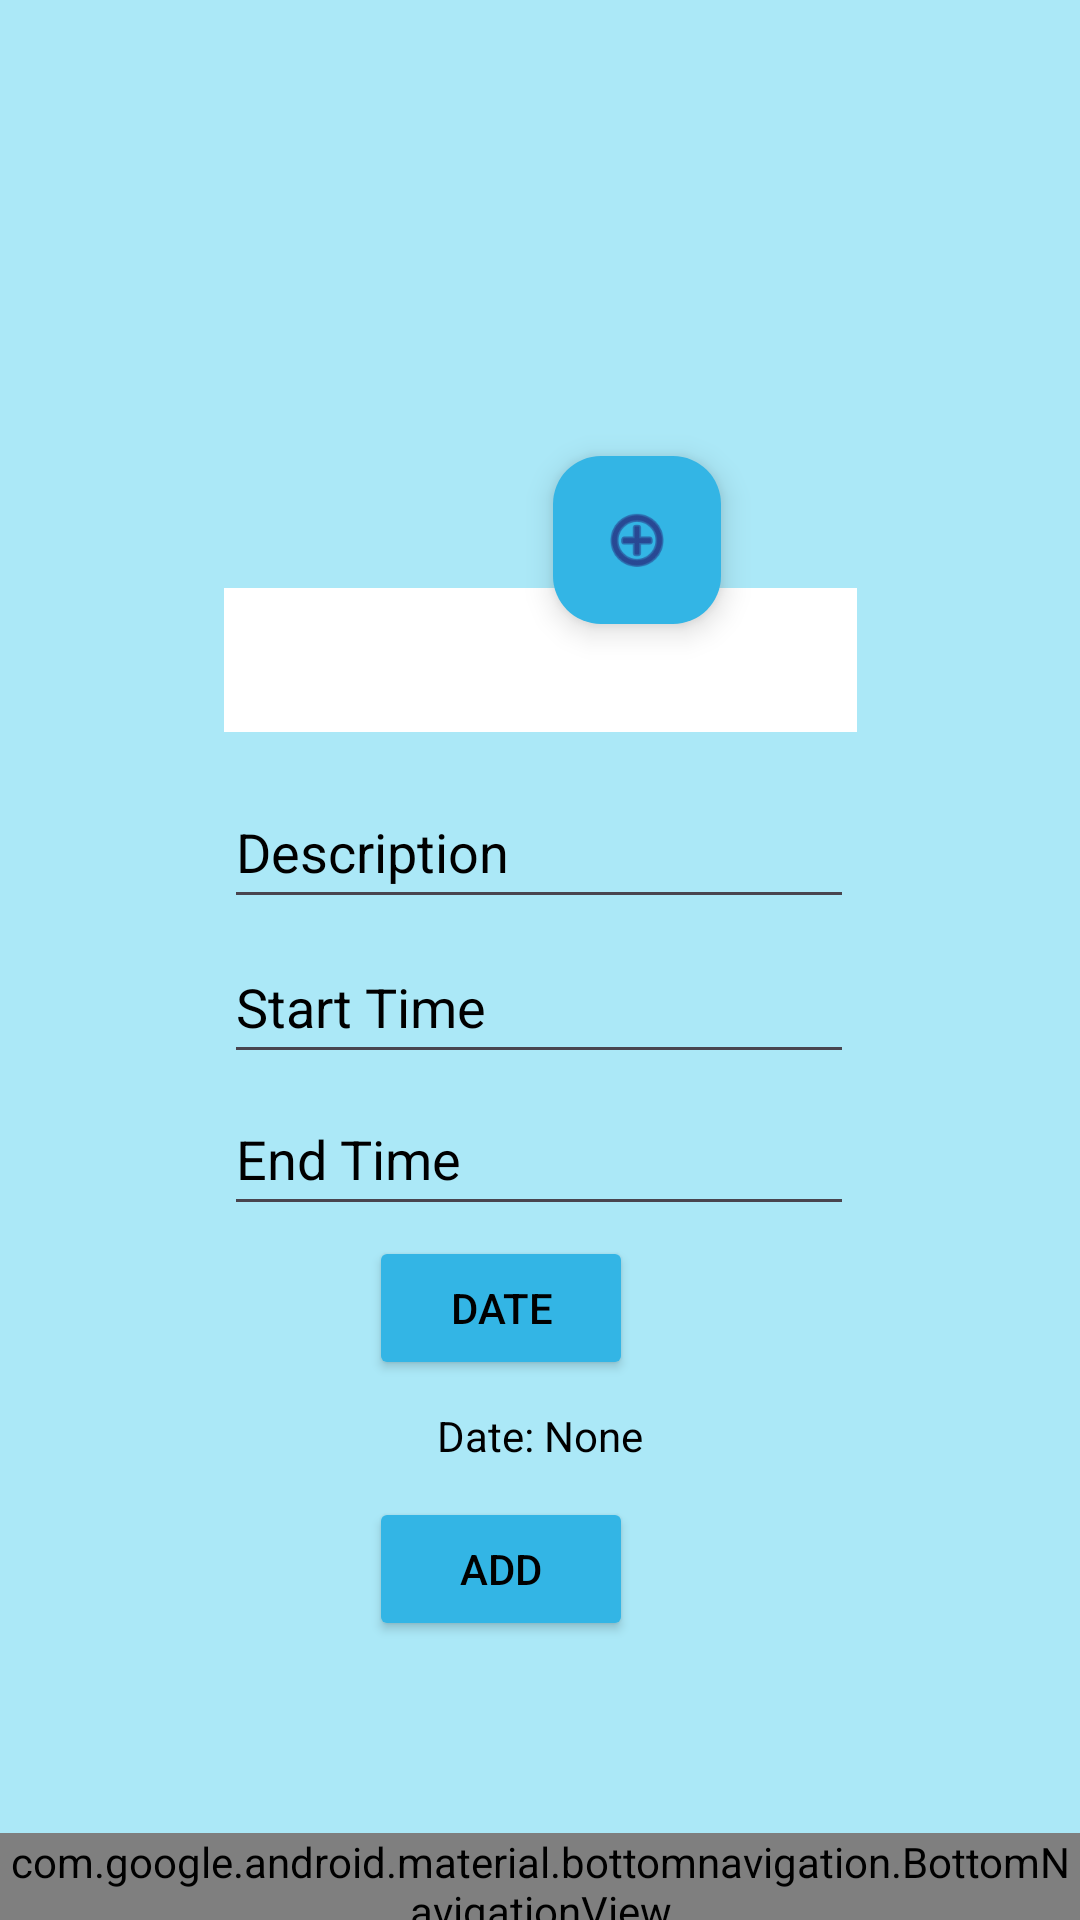

This screen was rendered from an Android layout file. Write that file and the resources it references.
<!-- AndroidManifest.xml: application theme Theme.TaskWavePart1 -->
<!-- res/layout/activity_timesheet_entry.xml -->
<?xml version="1.0" encoding="utf-8"?>
<androidx.constraintlayout.widget.ConstraintLayout xmlns:android="http://schemas.android.com/apk/res/android"
    xmlns:app="http://schemas.android.com/apk/res-auto"
    xmlns:tools="http://schemas.android.com/tools"
    android:id="@+id/main"
    android:layout_width="match_parent"
    android:layout_height="match_parent"
    android:background="#abe8f7"
    tools:context=".timesheet_entry">

    <com.google.android.material.bottomnavigation.BottomNavigationView
        android:id="@+id/NavBar"
        android:layout_width="match_parent"
        android:layout_height="wrap_content"
        android:layout_marginTop="80dp"
        android:layout_marginBottom="10dp"
        android:background="@color/white"
        app:itemIconTint="@drawable/bottom_nav_icon_color_selector"
        app:itemTextColor="@drawable/bottom_nav_icon_color_selector"
        app:layout_constraintBottom_toBottomOf="parent"
        app:layout_constraintEnd_toEndOf="parent"
        app:layout_constraintStart_toStartOf="parent"
        app:layout_constraintTop_toBottomOf="@+id/btnAddTimesheet"
        app:menu="@menu/menu"
        app:navigationIconTint="#FFDA1616" />

    <TextView
        android:id="@+id/textView"
        android:layout_width="wrap_content"
        android:layout_height="wrap_content"
        android:layout_marginStart="172dp"
        android:layout_marginEnd="173dp"
        android:layout_marginBottom="650dp"
        android:textSize="22dp"
        android:text="Timesheet"
        android:textColor="@color/black"
        android:textColorHint="@color/black"
        app:layout_constraintBottom_toBottomOf="parent"
        app:layout_constraintEnd_toEndOf="parent"
        app:layout_constraintStart_toStartOf="parent"
        app:layout_constraintTop_toTopOf="parent" />

    <ImageView
        android:id="@+id/imageView"
        android:layout_width="120dp"
        android:layout_height="120dp"
        android:layout_marginBottom="450dp"
        android:background="@drawable/camera"
        android:scaleType="fitXY"
        app:layout_constraintBottom_toBottomOf="parent"
        app:layout_constraintEnd_toEndOf="parent"
        app:layout_constraintStart_toStartOf="parent"
        app:layout_constraintTop_toTopOf="parent"
        tools:srcCompat="@tools:sample/avatars" />

    <EditText
        android:id="@+id/txtDescription"
        android:layout_width="wrap_content"
        android:layout_height="48dp"
        android:layout_marginBottom="40dp"
        android:ems="10"
        android:hint="Description"
        android:inputType="text"
        android:textColor="@color/black"
        android:textColorHint="@color/black"
        app:layout_constraintBottom_toBottomOf="parent"
        app:layout_constraintEnd_toEndOf="parent"
        app:layout_constraintHorizontal_bias="0.497"
        app:layout_constraintStart_toStartOf="parent"
        app:layout_constraintTop_toTopOf="parent"
        app:layout_constraintVertical_bias="0.468" />

    <EditText
        android:id="@+id/txtStartTime"
        android:layout_width="wrap_content"
        android:layout_height="48dp"
        android:ems="10"
        android:hint="Start Time"
        android:inputType="time"
        android:textColor="@color/black"
        android:textColorHint="@color/black"
        app:layout_constraintBottom_toTopOf="@+id/txtEndTime"
        app:layout_constraintEnd_toEndOf="parent"
        app:layout_constraintHorizontal_bias="0.497"
        app:layout_constraintStart_toStartOf="parent"
        app:layout_constraintTop_toBottomOf="@+id/txtDescription"
        app:layout_constraintVertical_bias="0.578" />

    <Button
        android:id="@+id/btnPickDateTimesheet"
        android:layout_width="wrap_content"
        android:layout_height="wrap_content"
        android:layout_marginEnd="100dp"
        android:backgroundTint="@android:color/holo_blue_light"
        android:text="Date"
        android:textColor="@color/black"
        app:layout_constraintBottom_toBottomOf="parent"
        app:layout_constraintEnd_toEndOf="parent"
        app:layout_constraintHorizontal_bias="0.495"
        app:layout_constraintStart_toStartOf="@+id/txtEndTime"
        app:layout_constraintTop_toTopOf="parent"
        app:layout_constraintVertical_bias="0.696" />

    <ProgressBar
        android:id="@+id/progressBar"
        style="?android:attr/progressBarStyle"
        android:layout_width="wrap_content"
        android:layout_height="wrap_content"
        android:visibility="invisible"
        app:layout_constraintBottom_toBottomOf="parent"
        app:layout_constraintEnd_toEndOf="parent"
        app:layout_constraintStart_toStartOf="parent"
        app:layout_constraintTop_toTopOf="parent" />

    <EditText
        android:id="@+id/txtEndTime"
        android:layout_width="wrap_content"
        android:layout_height="48dp"
        android:ems="10"
        android:hint="End Time"
        android:inputType="time"
        android:textColor="@color/black"
        android:textColorHint="@color/black"
        app:layout_constraintBottom_toBottomOf="parent"
        app:layout_constraintEnd_toEndOf="parent"
        app:layout_constraintHorizontal_bias="0.497"
        app:layout_constraintStart_toStartOf="parent"
        app:layout_constraintTop_toTopOf="parent"
        app:layout_constraintVertical_bias="0.609" />

    <Spinner
        android:id="@+id/spinner"
        android:layout_width="211dp"
        android:layout_height="48dp"
        android:layout_marginBottom="200dp"
        android:background="@color/white"
        app:layout_constraintBottom_toBottomOf="parent"
        app:layout_constraintEnd_toEndOf="parent"
        app:layout_constraintStart_toStartOf="parent"
        app:layout_constraintTop_toTopOf="parent" />

    <TextView
        android:id="@+id/txtSelectedDate"
        android:layout_width="wrap_content"
        android:layout_height="wrap_content"
        android:text="Date: None"
        android:textAlignment="center"
        android:textColor="@color/black"
        app:layout_constraintBottom_toBottomOf="parent"
        app:layout_constraintEnd_toEndOf="parent"
        app:layout_constraintStart_toStartOf="parent"
        app:layout_constraintTop_toTopOf="parent"
        app:layout_constraintVertical_bias="0.755"
        tools:visibility="visible" />

    <Button
        android:id="@+id/btnAddTimesheet"
        android:layout_width="wrap_content"
        android:layout_height="wrap_content"
        android:backgroundTint="@android:color/holo_blue_light"
        android:text="Add"
        android:textColor="@color/black"
        app:layout_constraintBottom_toBottomOf="parent"
        app:layout_constraintEnd_toEndOf="@+id/btnPickDateTimesheet"
        app:layout_constraintHorizontal_bias="1.0"
        app:layout_constraintStart_toStartOf="@+id/btnPickDateTimesheet"
        app:layout_constraintTop_toTopOf="parent"
        app:layout_constraintVertical_bias="0.843" />


    <com.google.android.material.floatingactionbutton.FloatingActionButton
        android:id="@+id/btnPickImage"
        android:layout_width="wrap_content"
        android:layout_height="wrap_content"
        android:layout_marginTop="164dp"
        android:layout_marginEnd="116dp"
        android:backgroundTint="@android:color/holo_blue_light"
        android:clickable="true"
        app:layout_constraintBottom_toTopOf="@+id/spinner"
        app:layout_constraintEnd_toEndOf="parent"
        app:layout_constraintHorizontal_bias="0.946"
        app:layout_constraintStart_toStartOf="@+id/imageView"
        app:layout_constraintTop_toTopOf="parent"
        app:srcCompat="@android:drawable/ic_menu_add" />

</androidx.constraintlayout.widget.ConstraintLayout>
<!-- resources referenced by this layout -->
<resources>
  <!-- drawable bottom_nav_icon_color_selector (drawable) -->
  <?xml version="1.0" encoding="utf-8"?>
  <selector xmlns:android="http://schemas.android.com/apk/res/android">
      <item android:state_checked="true" android:color="@android:color/black" />
      <item android:state_pressed="true" android:state_enabled="true" android:color="@android:color/black" />
      <item android:state_checked="false" android:color="@android:color/black" />
      <item android:state_pressed="false" android:state_enabled="true" android:color="@android:color/black" />
  </selector>
  <style name="Theme.TaskWavePart1" parent="Base.Theme.TaskWavePart1" />
  <style name="Base.Theme.TaskWavePart1" parent="Theme.Material3.DayNight.NoActionBar">
          
          
      </style>
  <!-- not gathered from this repository: default colours our renderer supplied (Android Studio template values) -->
  <color name="black">#FF000000</color>
  <color name="white">#FFFFFFFF</color>
</resources>
